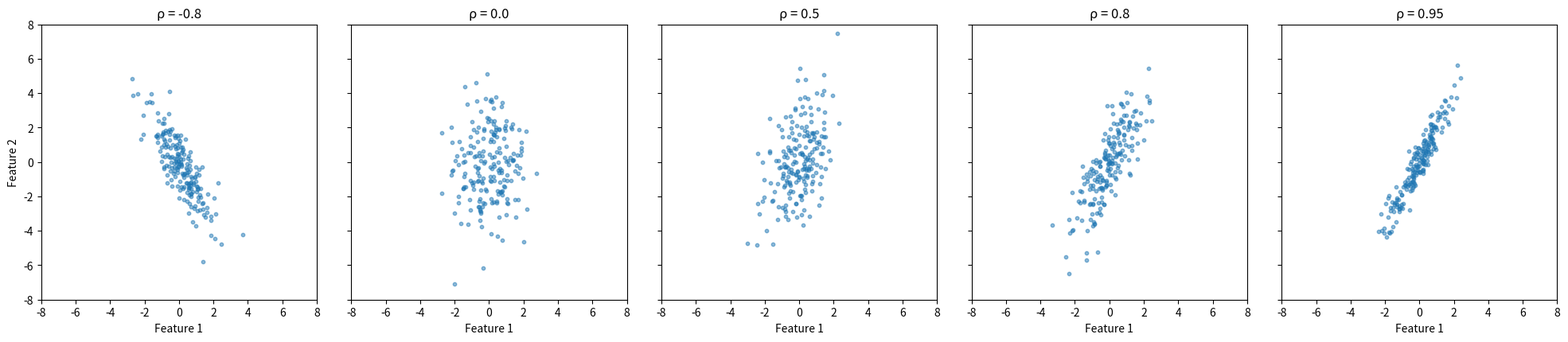
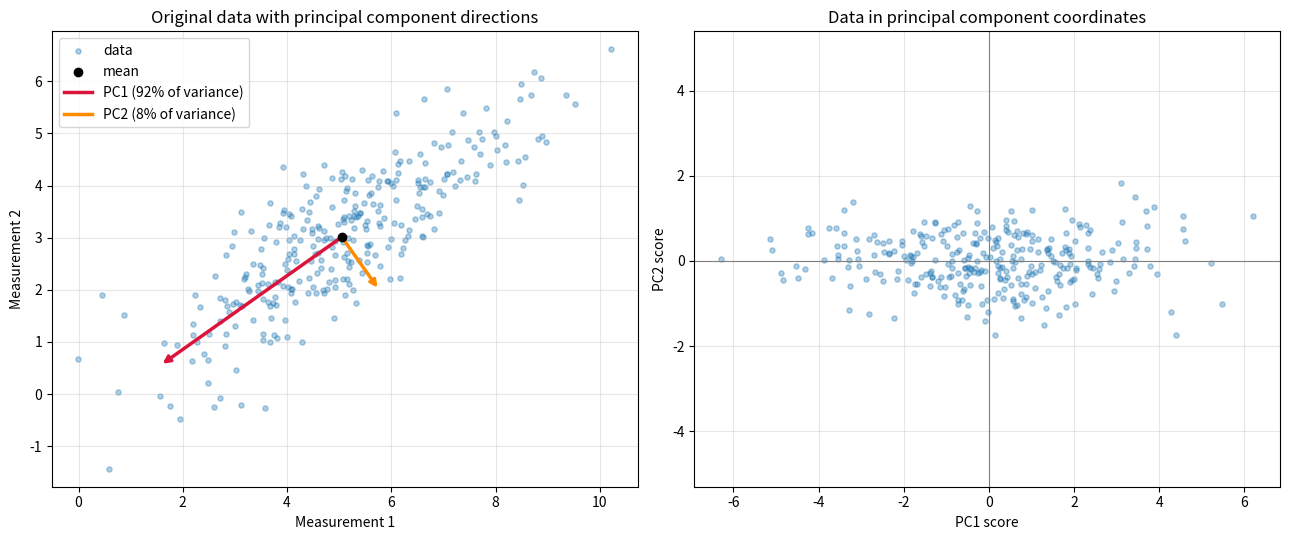

Generate these figures, in order, with matplotlib:
"""CSE 242 Assignment 1 — submit as Assignment1.py.

Fill # YOUR ANSWER HERE blocks with commented reasoning; fill function bodies
at # YOUR CODE HERE. Keep signatures. See README.md and INTERFACE.md.
Functions must not mutate inputs, prompt for input, or perform network I/O.
Only code inside the main guard should save/show figures.
"""

import numpy as np
import matplotlib.pyplot as plt

# P3 Q2: Describe the Gaussian generator and observed correlation.
# YOUR ANSWER HERE
#  With 0 correlation, the dataset is an straight oval centered around the mean (because the deviation
#  for feature 2 is twice that of 1). As the correlation increases negatively or positively,
#  the oval skews diagonally and becomes thinner. This happens because as the two features become
#  more correlated, they pin down each others values to a smaller range. See the pdf for the plots.

def generate_data(n_samples=500, seed=0, mean=None, covariance=None):
    """Return reproducible Gaussian samples (n_samples,2) using NumPy and seed.
    """
    # YOUR CODE HERE
    rng = np.random.default_rng(1)

    # Center the mean of the two features at the origin
    mean = np.array([0, 0])

    # standard deviation of the two features, feature 2 is twice as spread out
    sigma1, sigma2 = 1.0, 2.0

    # Correlation coefficient, positive means when one goes up the other goes up
    rho = 0.8

    # Covariance matrix
    cov = np.array([
        [sigma1 ** 2, rho * sigma1 * sigma2],
        [rho * sigma1 * sigma2, sigma2 ** 2]
    ])

    n = 200

    datasets = {}
    for rho in [-0.8, 0.0, 0.5, 0.8, 0.95]:
        cov = np.array([[sigma1 ** 2, rho * sigma1 * sigma2],
                        [rho * sigma1 * sigma2, sigma2 ** 2]])
        datasets[rho] = rng.multivariate_normal(mean, cov, size=n)

    fig, axes = plt.subplots(1, 5, figsize=(20, 4), sharex=True, sharey=True)

    lim = 8

    for ax, (rho, X) in zip(axes, datasets.items()):
        ax.scatter(X[:, 0], X[:, 1], s=10, alpha=0.5)
        ax.set_title(f"ρ = {rho}")
        ax.set_xlabel("Feature 1")
        ax.set_xlim(-lim, lim)
        ax.set_ylim(-lim, lim)
        ax.set_aspect("equal")

    axes[0].set_ylabel("Feature 2")
    plt.tight_layout()
    plt.show()

# P3 Q3: Link centering/covariance/eigendecomposition to the derivation and explain the plot.
# YOUR ANSWER HERE
def pca(X=None):
    """
    Links to the Q1 derivation:
        Var(u^T X) = u^T Sigma u
        maximize u^T Sigma u  subject to  u^T u = 1
        -> Lagrangian gives  Sigma u = lambda u
        -> optimal u are eigenvectors of Sigma, and the variance along each equals its eigenvalue.
    """

    # Dataset
    if not X:
        rng = np.random.default_rng(42)
        true_cov = np.array([[3.0, 2.0],
                             [2.0, 2.0]])  # positive covariance -> tilted ellipse
        X = rng.multivariate_normal(mean=[5.0, 3.0], cov=true_cov, size=300)  # shape (n, p)
    n, p = X.shape

    # ---------------------------------------------------------------
    # STEP 1: Center the data (subtract the mean of each column)
    # Q1 link: the derivation works with (X - mu). Centering makes the
    # data cloud sit at the origin so projections measure deviation from the mean.
    # ---------------------------------------------------------------
    mu = X.mean(axis=0)
    X_centered = X - mu

    # ---------------------------------------------------------------
    # STEP 2: Covariance matrix
    # Q1 link: Sigma = E[(X - mu)(X - mu)^T]. With n samples (rows) this is
    # the average of outer products, written compactly as Xc^T Xc / (n - 1).
    # ---------------------------------------------------------------
    cov = (X_centered.T @ X_centered) / (n - 1)

    # ---------------------------------------------------------------
    # STEP 3: Eigenvalues and eigenvectors
    # Q1 link: maximizing u^T Sigma u with u^T u = 1 gives Sigma u = lambda u.
    # eigh is for symmetric matrices (covariance is symmetric); it returns
    # eigenvalues in ascending order and eigenvectors as COLUMNS.
    # ---------------------------------------------------------------
    eigvals, eigvecs = np.linalg.eigh(cov)

    # ---------------------------------------------------------------
    # STEP 4: Sort by eigenvalue (largest first) and select top k components
    # Q1 link: variance along eigenvector v_i is v_i^T Sigma v_i = lambda_i,
    # so the biggest eigenvalue = direction with the most spread = PC1.
    # ---------------------------------------------------------------
    order = np.argsort(eigvals)[::-1]
    eigvals = eigvals[order]
    eigvecs = eigvecs[:, order]

    k = 1
    components = eigvecs[:, :k]  # shape (p, k)
    explained_ratio = eigvals / eigvals.sum()

    # Project the centered data onto the chosen components
    X_projected = X_centered @ components  # shape (n, k)

    # ---------------------------------------------------------------
    # Verify the Q1 result numerically: Var(u^T X) = u^T Sigma u = lambda
    # ---------------------------------------------------------------
    for i in range(p):
        u = eigvecs[:, i]
        proj = X_centered @ u
        print(f"PC{i + 1}: eigenvalue = {eigvals[i]:.4f} | "
              f"u^T Sigma u = {u @ cov @ u:.4f} | "
              f"sample var of projection = {proj.var(ddof=1):.4f} | "
              f"explained = {explained_ratio[i]:.1%}")
    print("\nEigenvectors (columns = PC1, PC2):\n", eigvecs)

    # ---------------------------------------------------------------
    # Visualization
    # ---------------------------------------------------------------
    fig, axes = plt.subplots(1, 2, figsize=(13, 5.5))

    # (a) original data with principal component directions
    ax = axes[0]
    ax.scatter(X[:, 0], X[:, 1], alpha=0.35, s=14, label="data")
    ax.scatter(*mu, color="black", zorder=5, label="mean")
    colors = ["crimson", "darkorange"]
    for i in range(p):
        # arrow length = 2 * sqrt(eigenvalue) = 2 standard deviations along that PC
        vec = 2 * np.sqrt(eigvals[i]) * eigvecs[:, i]
        ax.annotate("", xy=mu + vec, xytext=mu,
                    arrowprops=dict(arrowstyle="->", color=colors[i], lw=2.5))
        ax.plot([], [], color=colors[i], lw=2.5,
                label=f"PC{i + 1} ({explained_ratio[i]:.0%} of variance)")
    ax.set_title("Original data with principal component directions")
    ax.set_xlabel("Measurement 1")
    ax.set_ylabel("Measurement 2")
    ax.set_aspect("equal", adjustable="datalim")
    ax.legend()
    ax.grid(alpha=0.3)

    # (b) data expressed in PC coordinates (rotated so PCs are the axes)
    ax = axes[1]
    scores = X_centered @ eigvecs  # all components, for plotting
    ax.scatter(scores[:, 0], scores[:, 1], alpha=0.35, s=14)
    ax.axhline(0, color="gray", lw=0.8)
    ax.axvline(0, color="gray", lw=0.8)
    ax.set_title("Data in principal component coordinates")
    ax.set_xlabel("PC1 score")
    ax.set_ylabel("PC2 score")
    ax.set_aspect("equal", adjustable="datalim")
    ax.grid(alpha=0.3)

    plt.tight_layout()
    plt.show()


# P3 Q4:  Compute the proportion of total variance explained by each principal component.
# YOUR ANSWER HERE

# PC1: eigenvalue = 4.5485 | u^T Sigma u = 4.5485 | sample var of projection = 4.5485 | explained = 92.2%
# PC2: eigenvalue = 0.3873 | u^T Sigma u = 0.3873 | sample var of projection = 0.3873 | explained = 7.8%
#
# Eigenvectors (columns = PC1, PC2):
#  [[-0.81654063  0.57728796]
#  [-0.57728796 -0.81654063]]
#
### --------


# P3 Q4: Interpret the variance fractions and dimensionality reduction tradeoff.
# YOUR ANSWER HERE
# PC1 explains 92.2% of the total variance and PC2 only 7.8%, because the strong
# correlation between the two measurements makes the data a thin, tilted ellipse
# that one direction describes well. Dimensionality reduction exploits this redundancy
# to compress data, reduce noise, and simplify visualization and modeling.
# The trade-off is that each dropped component saves a dimension but loses variance
# equal to its eigenvalue: keeping only PC1 halves the dimensions at a cost of 7.8% of
# the variance, which is worthwhile if that loss is tolerable.

def explained_variance(eigenvalues):
    """Return same-shape fractions for nonnegative eigenvalues with positive sum."""
    # YOUR CODE HERE
    eigenvalues = np.asarray(eigenvalues, dtype=float)
    if not np.all(eigenvalues >= 0):
        raise ValueError("eigenvalues must be nonnegative")
    total = eigenvalues.sum()
    if total <= 0:
        raise ValueError("eigenvalues must have a positive sum")
    return eigenvalues / total


if __name__ == '__main__':
    # YOUR CODE HERE: call your functions and save/display the requested figures.
    # This block does not run when the grader imports your functions.
    generate_data()
    pca()
